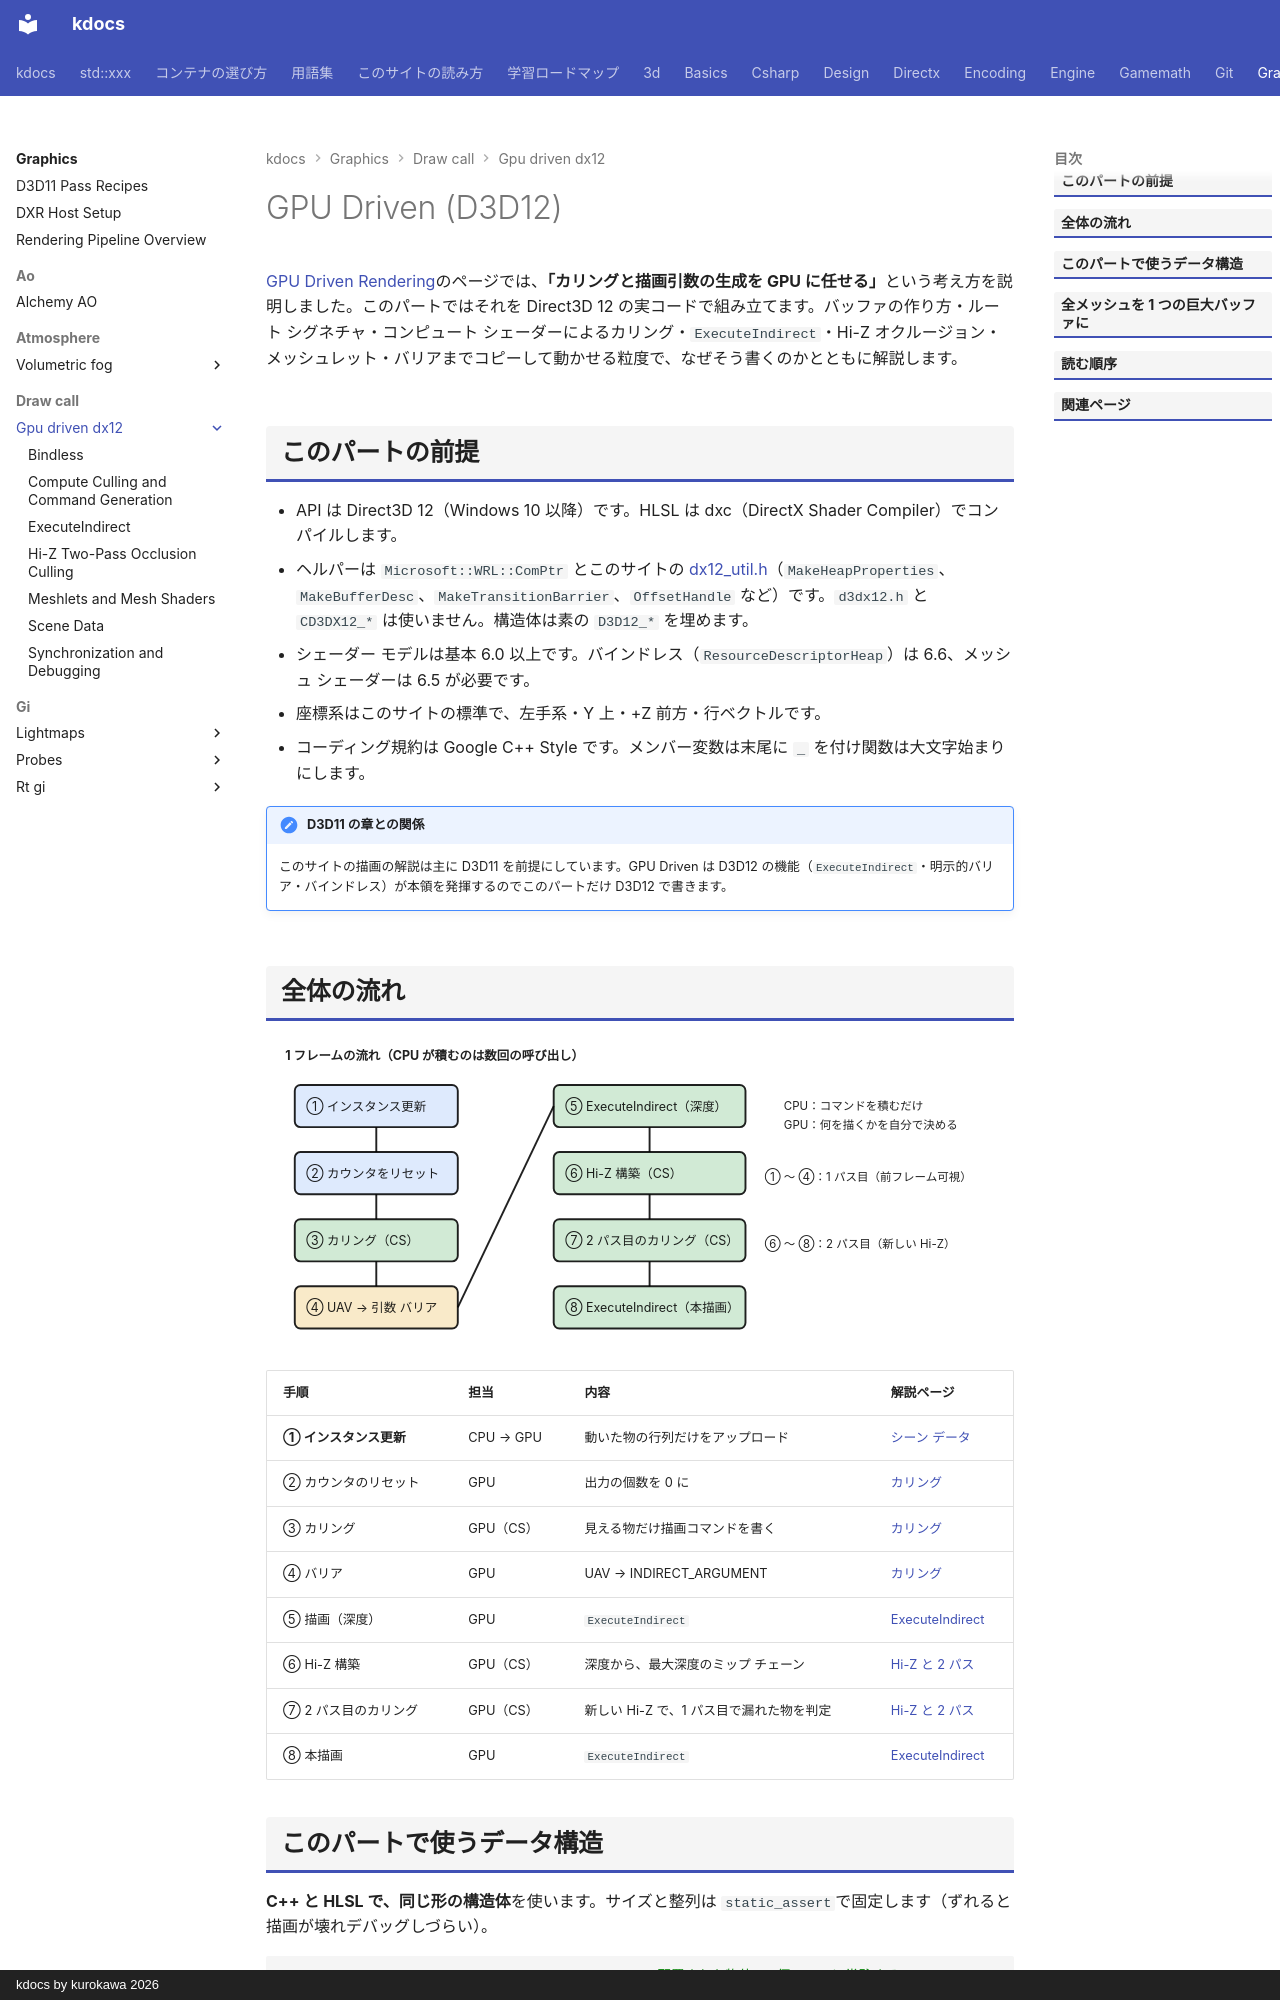

repository: qwzxdf/kdocs · page: graphics/draw-call/gpu-driven-dx12/index.html · generator: mkdocs · copyright: kdocs by kurokawa 2026

---
title: GPU Driven (D3D12)
tags:
  - 描画最適化
---

# GPU Driven (D3D12)

[GPU Driven Rendering](../gpu-driven.md)のページでは、<strong>「カリングと描画引数の生成を GPU に任せる」</strong>という考え方を説明しました。このパートではそれを Direct3D 12 の実コードで組み立てます。バッファの作り方・ルート シグネチャ・コンピュート シェーダーによるカリング・`ExecuteIndirect`・Hi-Z オクルージョン・メッシュレット・バリアまでコピーして動かせる粒度で、なぜそう書くのかとともに解説します。

## このパートの前提

- API は Direct3D 12（Windows 10 以降）です。HLSL は dxc（DirectX Shader Compiler）でコンパイルします。
- ヘルパーは `Microsoft::WRL::ComPtr` とこのサイトの [dx12_util.h](../../../directx/dx12/util.md)（`MakeHeapProperties`、`MakeBufferDesc`、`MakeTransitionBarrier`、`OffsetHandle` など）です。`d3dx12.h` と `CD3DX12_*` は使いません。構造体は素の `D3D12_*` を埋めます。
- シェーダー モデルは基本 6.0 以上です。バインドレス（`ResourceDescriptorHeap`）は 6.6、メッシュ シェーダーは 6.5 が必要です。
- 座標系はこのサイトの標準で、左手系・Y 上・+Z 前方・行ベクトルです。
- コーディング規約は Google C++ Style です。メンバー変数は末尾に `_` を付け関数は大文字始まりにします。

!!! note "D3D11 の章との関係"
    このサイトの描画の解説は主に D3D11 を前提にしています。GPU Driven は D3D12 の機能（`ExecuteIndirect`・明示的バリア・バインドレス）が本領を発揮するのでこのパートだけ D3D12 で書きます。
